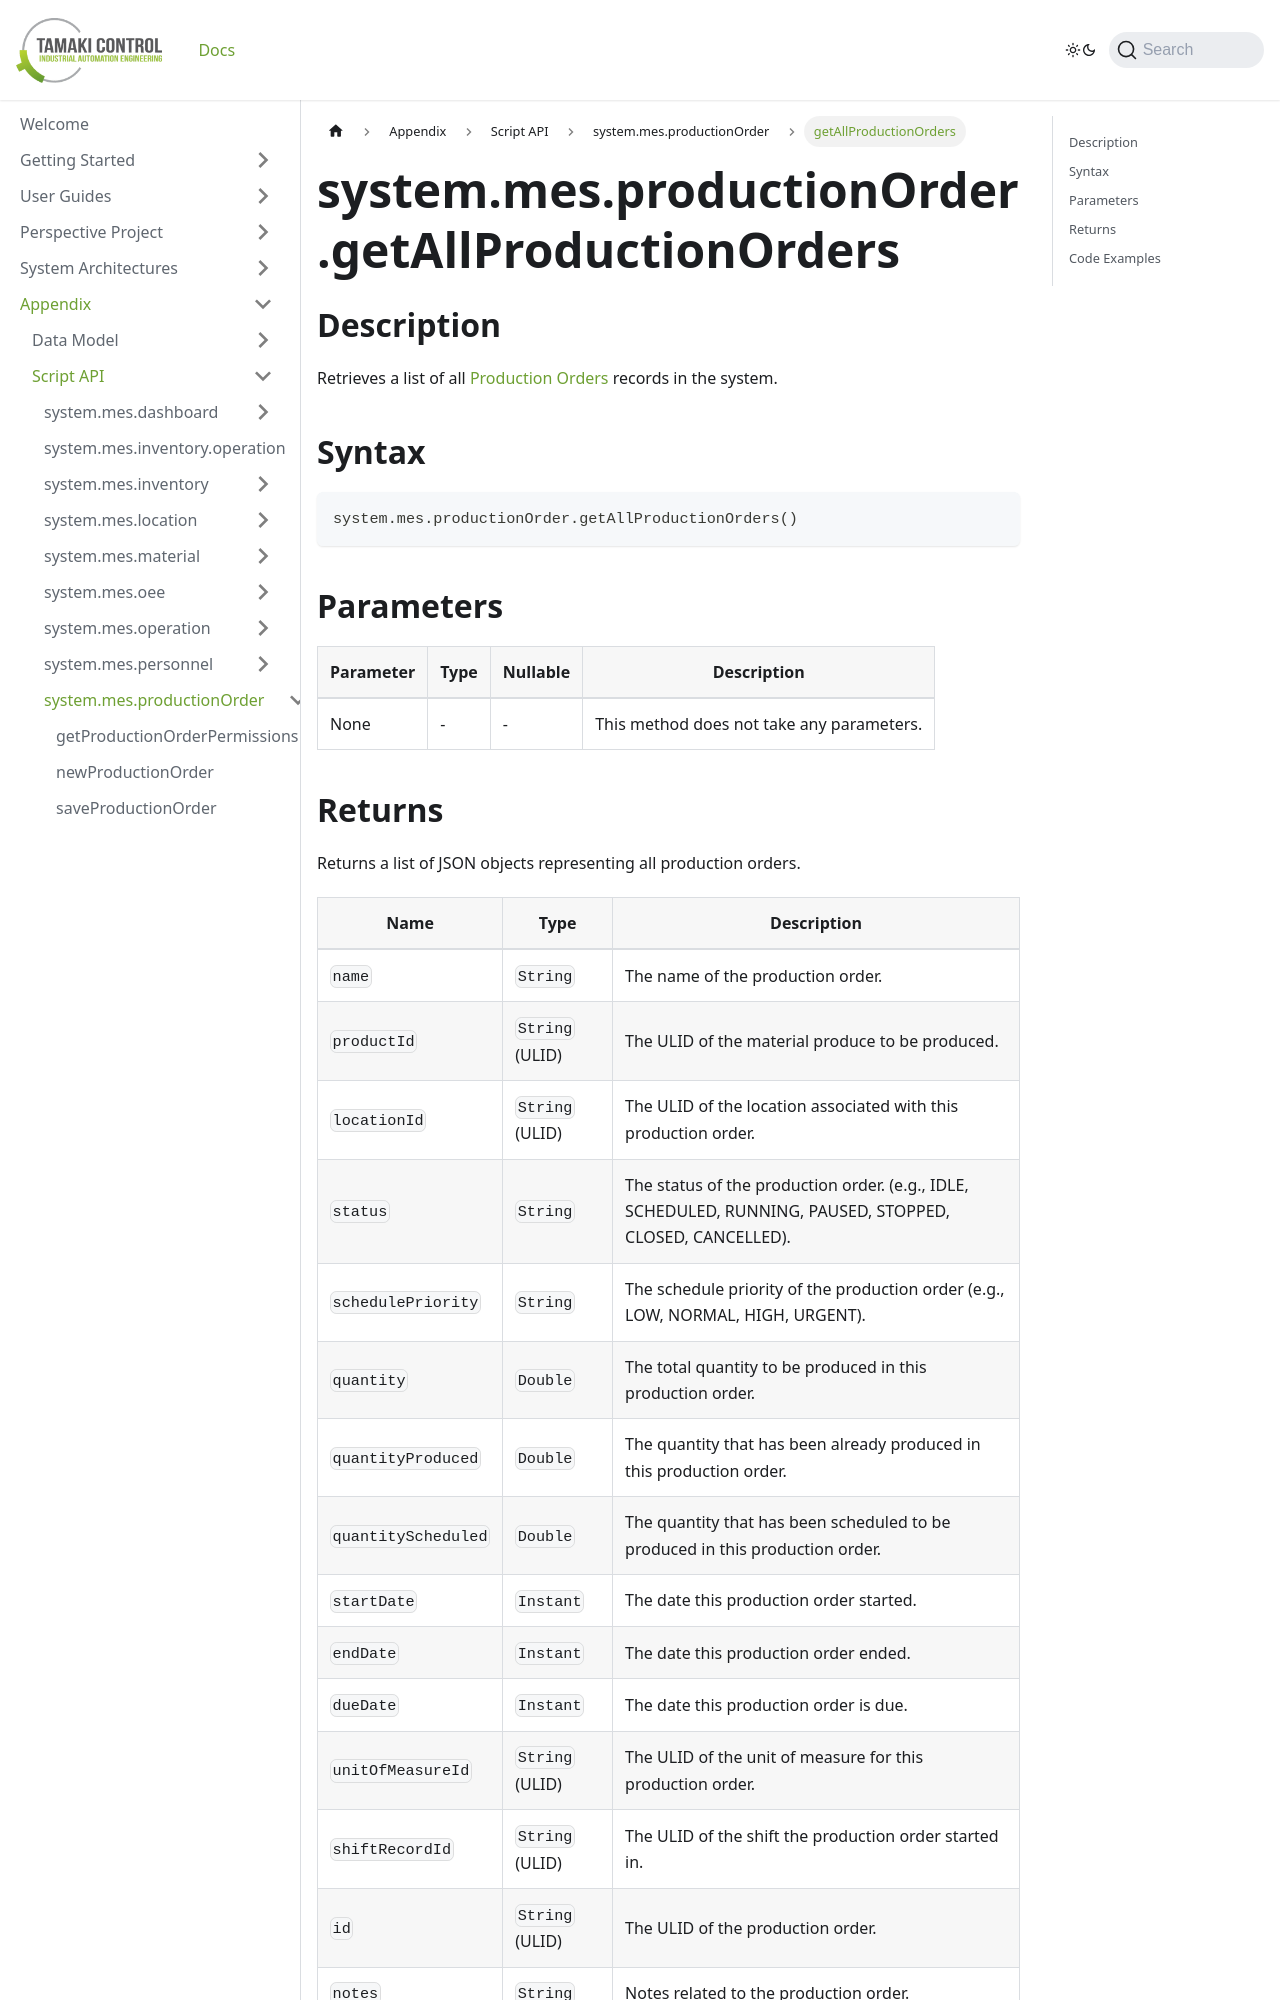

repository: TamakiControl/tamaki-mes-docs · page: docs/appendix/script-api/production-order-script-api/get-all-production-orders/index.html · generator: docusaurus

---
sidebar_position: 7
title: "getAllProductionOrders"
description: "Retrieves all production orders."
---

# system.mes.productionOrder.getAllProductionOrders

## Description

Retrieves a list of all [Production Orders](../../data-model/production-order-model/production-order) records in the system.

## Syntax

```python
system.mes.productionOrder.getAllProductionOrders()
```

## Parameters

| Parameter | Type | Nullable | Description                               |
|-----------|------|----------|-------------------------------------------|
| None      | -    | -        | This method does not take any parameters. |
